Run: headless pygame with SDL's dummy video driver; simulated clock (each Clock.tick advances the game by its frame time, no real sleeping); random seed 0; keys injected as events and as key.get_pressed() state; no mouse input.
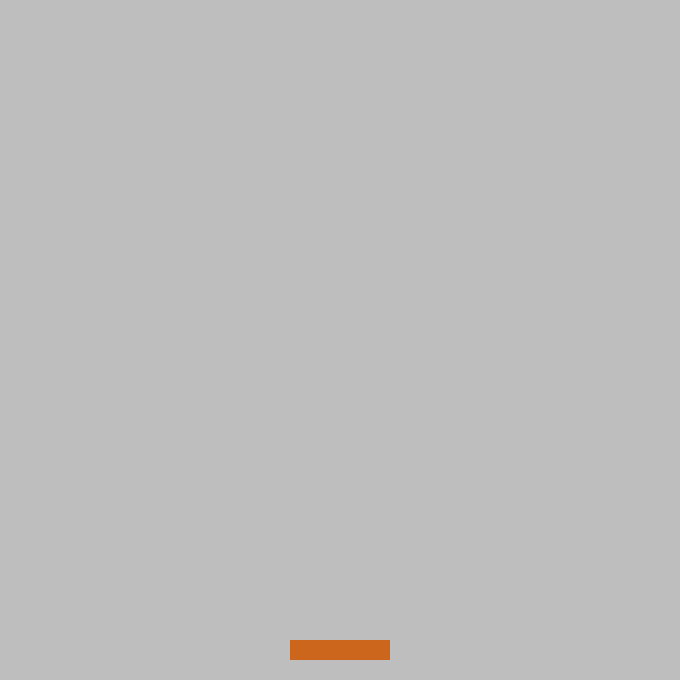
Frame 1 of 4 · flips 1–60 · no input
Frame 2 of 4 · flips 61–180 · tapped SPACE, RETURN · held RIGHT (→), D · screen unchanged from frame 1, image omitted
Frame 3 of 4 · flips 181–300 · held DOWN (↓), S · screen unchanged from frame 2, image omitted
Frame 4 of 4 · flips 301–420 · held LEFT (←), A, UP (↑), W · screen unchanged from frame 3, image omitted

The pygame program that drew these frames:

import pygame

# pygame setup
pygame.init()
# opens a window
screen = pygame.display.set_mode(size=(680,680), flags=pygame.SCALED, )
clock = pygame.time.Clock()
running = True
dt = 0

# creating the basket (made once, before the loop)
basket = pygame.Rect(0, 0, 100, 20)  # left, top, width, height
basket.midbottom = (screen.get_width() / 2, screen.get_height() - 20)
basket_x = float(basket.x)  # exact position, because a Rect only stores whole numbers
basket_speed = 400  # pixels per secondplayer_pos = pygame.Vector2(screen.get_width()/2, screen.get_height()*0.80)

while running:
    # poll for events
    # pygame.QUIT event means the user clicked X to close your window
    for event in pygame.event.get():
        if event.type == pygame.QUIT:
            running = False

    # fill the screen with a color to wipe away anything from last frame
    screen.fill("Gray")

    #creating the basket
    pygame.draw.rect(screen, "chocolate3", basket)

    # flip() the display to put your work on screen
    pygame.display.flip()

    # limits FPS to 60
    # dt is delta time in seconds since last frame, used for framerate-
    # independent physics.
    dt = clock.tick(60) / 1000

pygame.quit()
